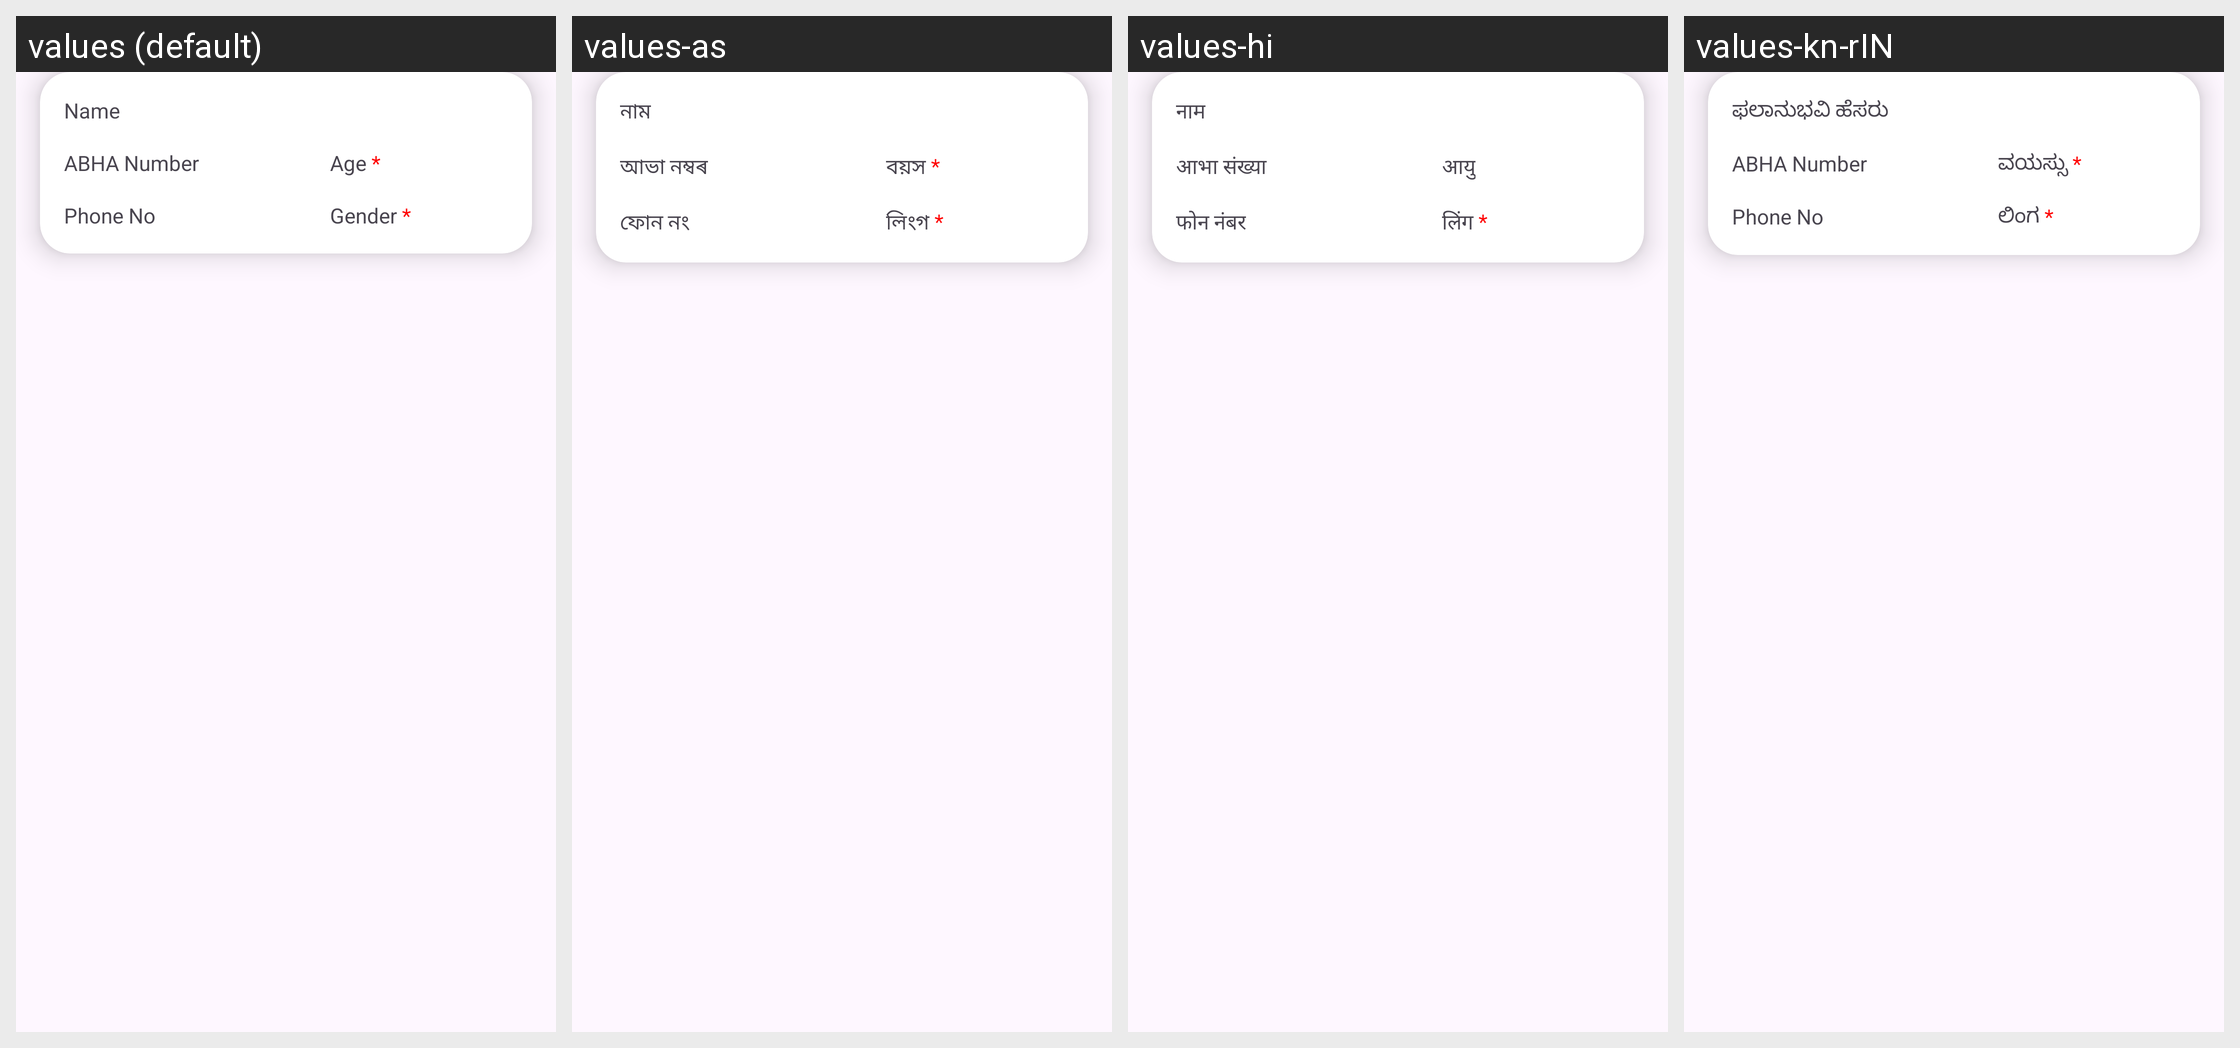

The same Android screen rendered under several of its app's locales, left to right. List the strings drawn on it with the default value and each locale's translation.
Android screen res/layout/patient_details_card.xml rendered under 4 locales, left to right: values (default), values-as, values-hi, values-kn-rIN. Device: Nexus 5 (rendered at 1080×1920; each locale shown at half size, 540×960, under a caption strip naming it); theme Theme.CHO.
Strings drawn on this screen, with the default value and each locale's value (text and hints the layout hard-codes, and strings that could not be matched under every locale, appear in the picture but are not listed):

name
  values: Name
  values-as: নাম
  values-hi: नाम
  values-kn-rIN: ಫಲಾನುಭವಿ ಹೆಸರು

abha_number
  values: ABHA Number
  values-as: আভা নম্বৰ
  values-hi: आभा संख्या
  values-kn-rIN: ABHA Number

age
  values: Age *
  values-as: বয়স *
  values-hi: आयु
  values-kn-rIN: ವಯಸ್ಸು *

phone_no
  values: Phone No
  values-as: ফোন নং
  values-hi: फोन नंबर
  values-kn-rIN: Phone No

gender
  values: Gender *
  values-as: লিংগ *
  values-hi: लिंग *
  values-kn-rIN: ಲಿಂಗ *
